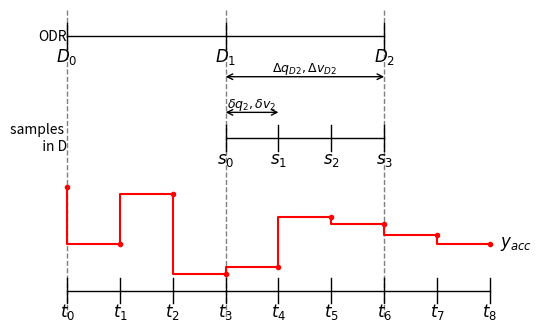

Source code (Python): (Note: this script raises an exception after producing the figure.)
import numpy as np 
import matplotlib.pyplot as plt

def draw_scale(ax, t_start_d, n_s, y_level, var_name='s', interval_length=1, axis_label=None):
    """Time inteval with ticks."""
    ax.plot([t_start_d, t_start_d+interval_length*n_s], [y_level, y_level], color='black', linewidth=1)
    for i in range(0,n_s+1):
        l = interval_length*i
        ax.plot([t_start_d+l, t_start_d+l], [y_level-0.1, y_level+0.1], color='black', linewidth=1)
        ax.text(t_start_d+l, y_level-0.2, f'${var_name}_{i}$', fontsize=12, ha='center')

    ax.plot()
    if axis_label:
        ax.text(0, y_level, axis_label, ha='right', va='center')


def draw_arrow_with_text(ax, height=0.1, t_start=1, t_end=2, label='$dq, dv$'):
    """ Horizontal arrow to indicate some time interval."""
    ax.text(0.5*(t_start+t_end), height, label, fontsize=9, ha='center', va='bottom')
    plt.annotate("", xy=(t_start, height), xytext=(t_end, height), arrowprops=dict(arrowstyle="<->", shrinkA=0.0, shrinkB=0.0) )


def draw_signal(n_time, label='$y_{acc}$', **kwargs):
    """Draw accelerometer signal for illustration. The signal is constant between i-1 and i."""
    np.random.seed(seed=6) # Random is good, with a seed it's better
    y_acc = 0.8*np.random.rand(n_time+1) +0.1
    t = np.arange(n_time+1)
    ax.step(t, y_acc, marker='.', **kwargs)
    ax.text(n_time+0.2, y_acc[-1], label, fontsize=12, ha='left', va='center')
    return

# Settings.
n_time = 8
n_s = 3
n_d = 2
t_start_d = 0
y_level_s = 1.2
y_level_d = 2



# Blank figure.
fig, ax = plt.subplots(figsize=(6, 4))
ax.spines[['right', 'top', 'left', 'bottom']].set_visible(False)
ax.axes.get_yaxis().set_visible(False)
ax.axes.get_xaxis().set_visible(False)

draw_scale(ax, 0, n_time, 0, var_name='t')   # Main time axis.
draw_scale(ax, n_s, n_s, y_level_s, axis_label='samples \n  in D')  # Time in ODR.
draw_scale(ax, t_start_d, 2, y_level_d, interval_length=n_s, var_name='D', axis_label='ODR') # ODR interval.

draw_arrow_with_text(ax, height=y_level_s + 0.2, t_start=t_start_d+n_s, t_end=t_start_d+n_s+1, label=r'$\delta q_{2}, \delta v_{2}$')
draw_arrow_with_text(ax, height=y_level_d -0.32, t_start=t_start_d+n_s, t_end=t_start_d+2*n_s, label=r'$\Delta q_{D2}, \Delta v_{D2}$')

for t in [t_start_d + i*n_s for i in range(n_d+1)]:
    ax.axvline(t, linestyle='--', color='black', linewidth=1, alpha=0.5)


draw_signal(n_time, label='$y_{acc}$', color='red')
plt.savefig("./tex/images/strapdown_integration_timelines.png", dpi=300, bbox_inches='tight')